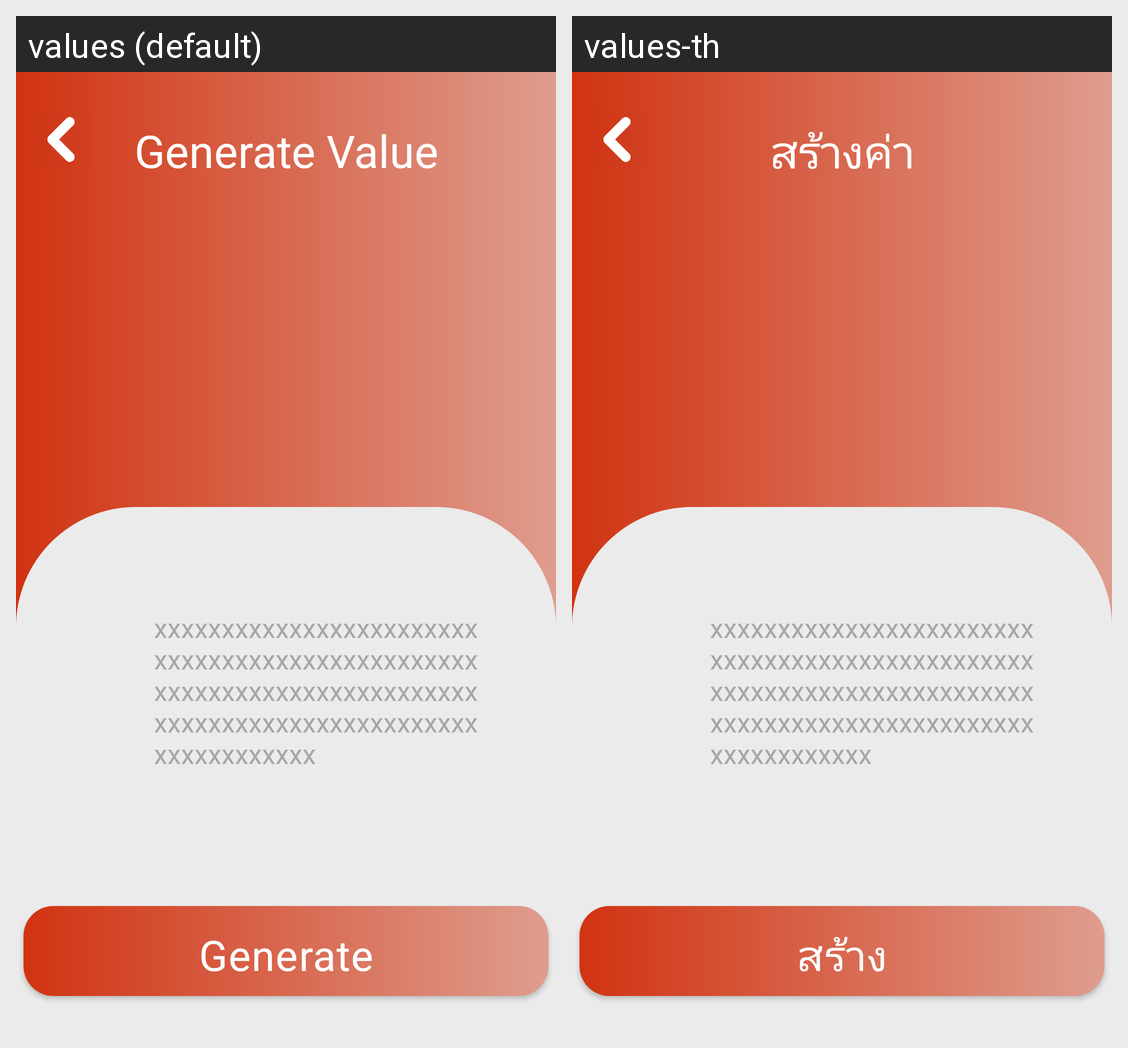

This grid shows one Android layout under two languages. Give, for every string resource on the screen, its name, the default text and each shown locale's text.
Android screen res/layout/activity_generate_music_nation.xml rendered under 2 locales, left to right: values (default), values-th. Device: Nexus 5 (rendered at 1080×1920; each locale shown at half size, 540×960, under a caption strip naming it); theme Theme.TestP1.
Strings drawn on this screen, with the default value and each locale's value (text and hints the layout hard-codes, and strings that could not be matched under every locale, appear in the picture but are not listed):

act_act_gv
  values: Generate Value
  values-th: สร้างค่า

act_act_btng
  values: Generate
  values-th: สร้าง
